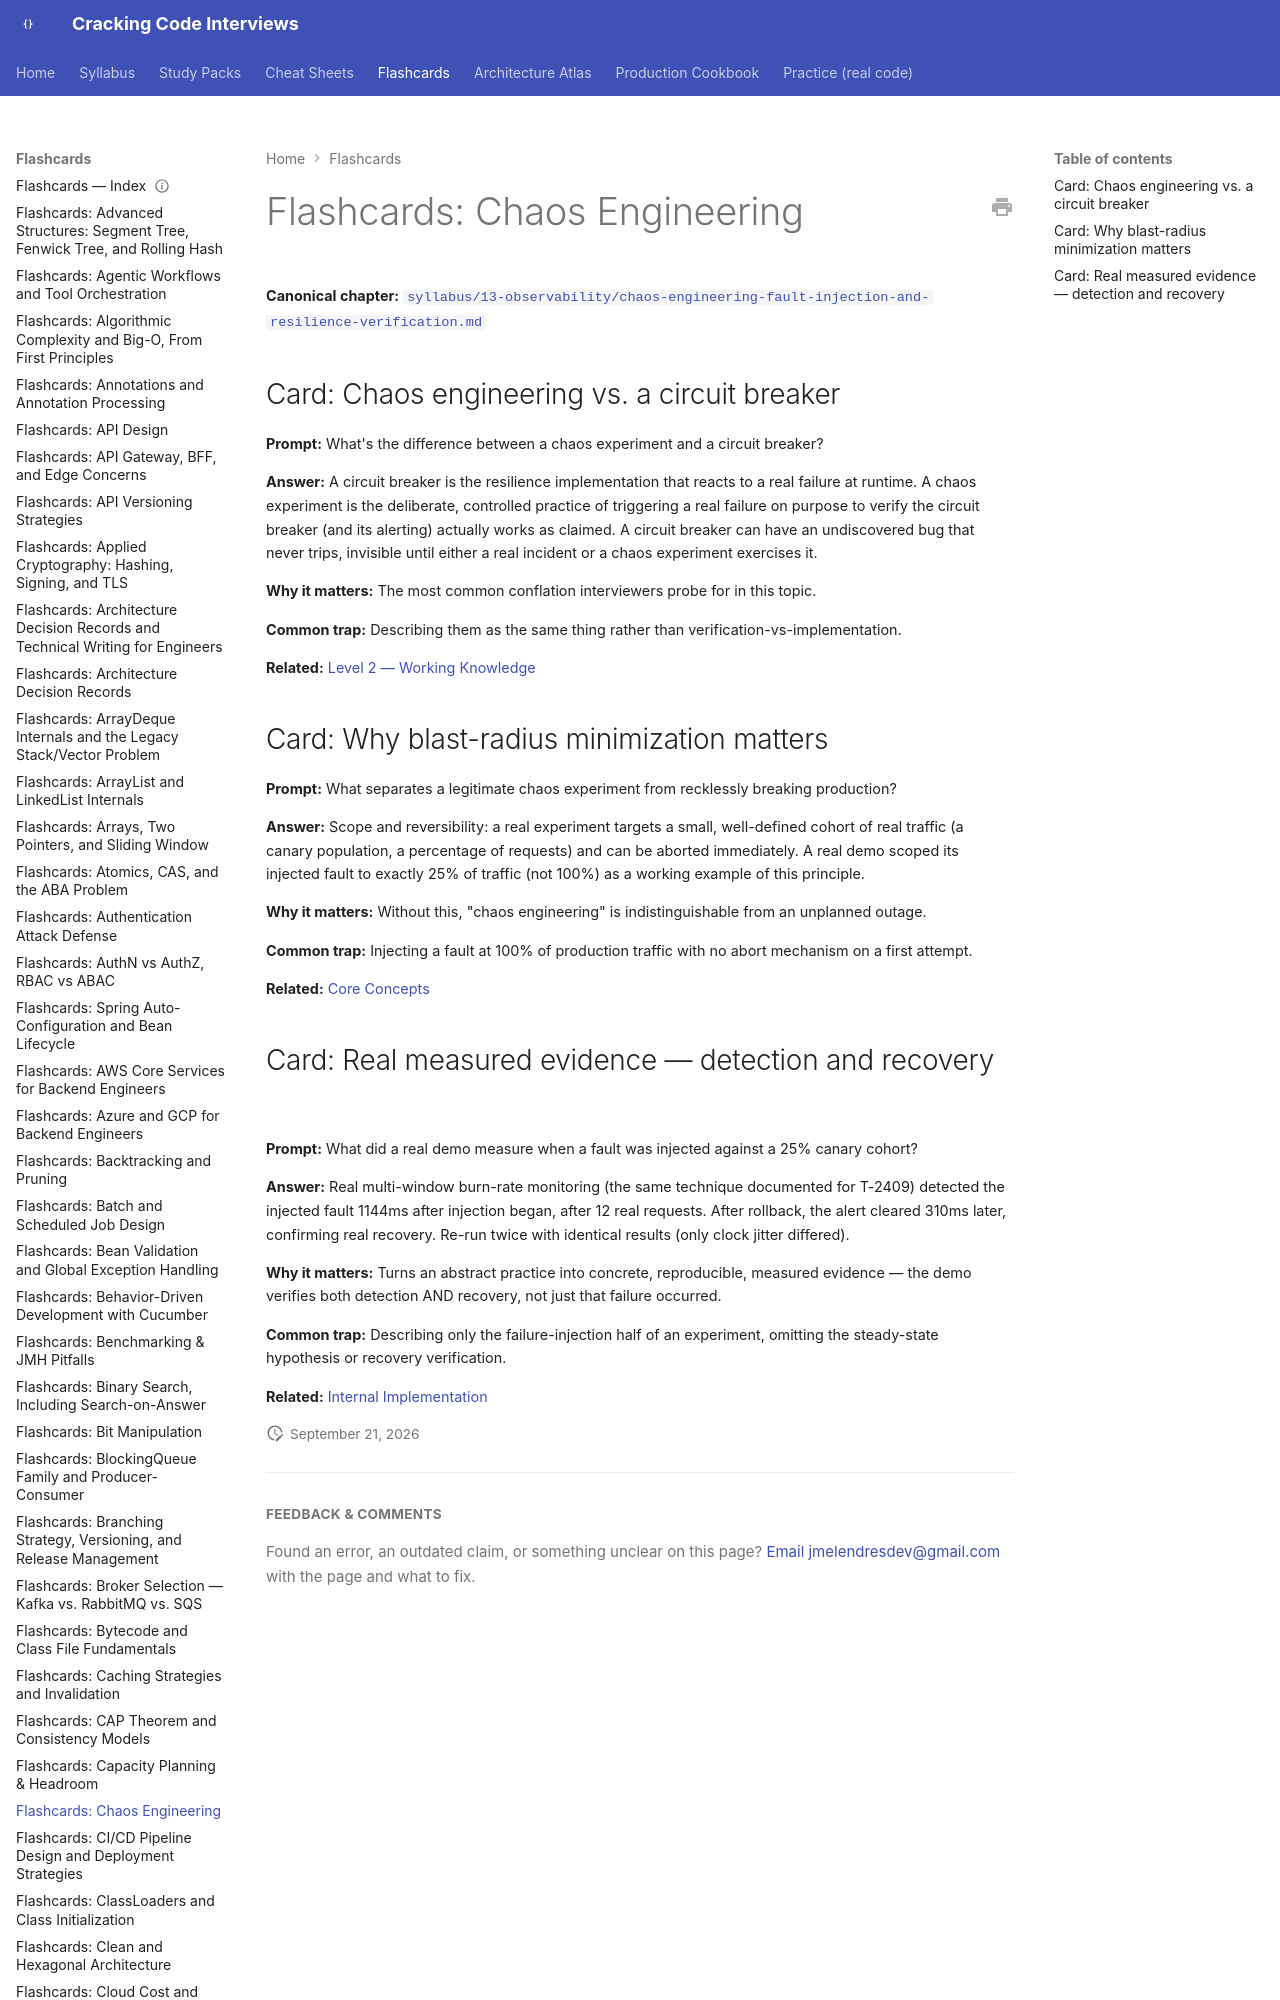

repository: JuanMelendres/cracking-code-interviews · page: flashcards/chaos-engineering-fault-injection-and-resilience-verification/index.html · generator: mkdocs

---
title: "Flashcards: Chaos Engineering"
slug: chaos-engineering-fault-injection-and-resilience-verification
document_type: flashcard-deck
domain: 13-observability
topic_id: T-2423
canonical: ../syllabus/13-observability/chaos-engineering-fault-injection-and-resilience-verification.md
last_updated: 2026-09-21
---
